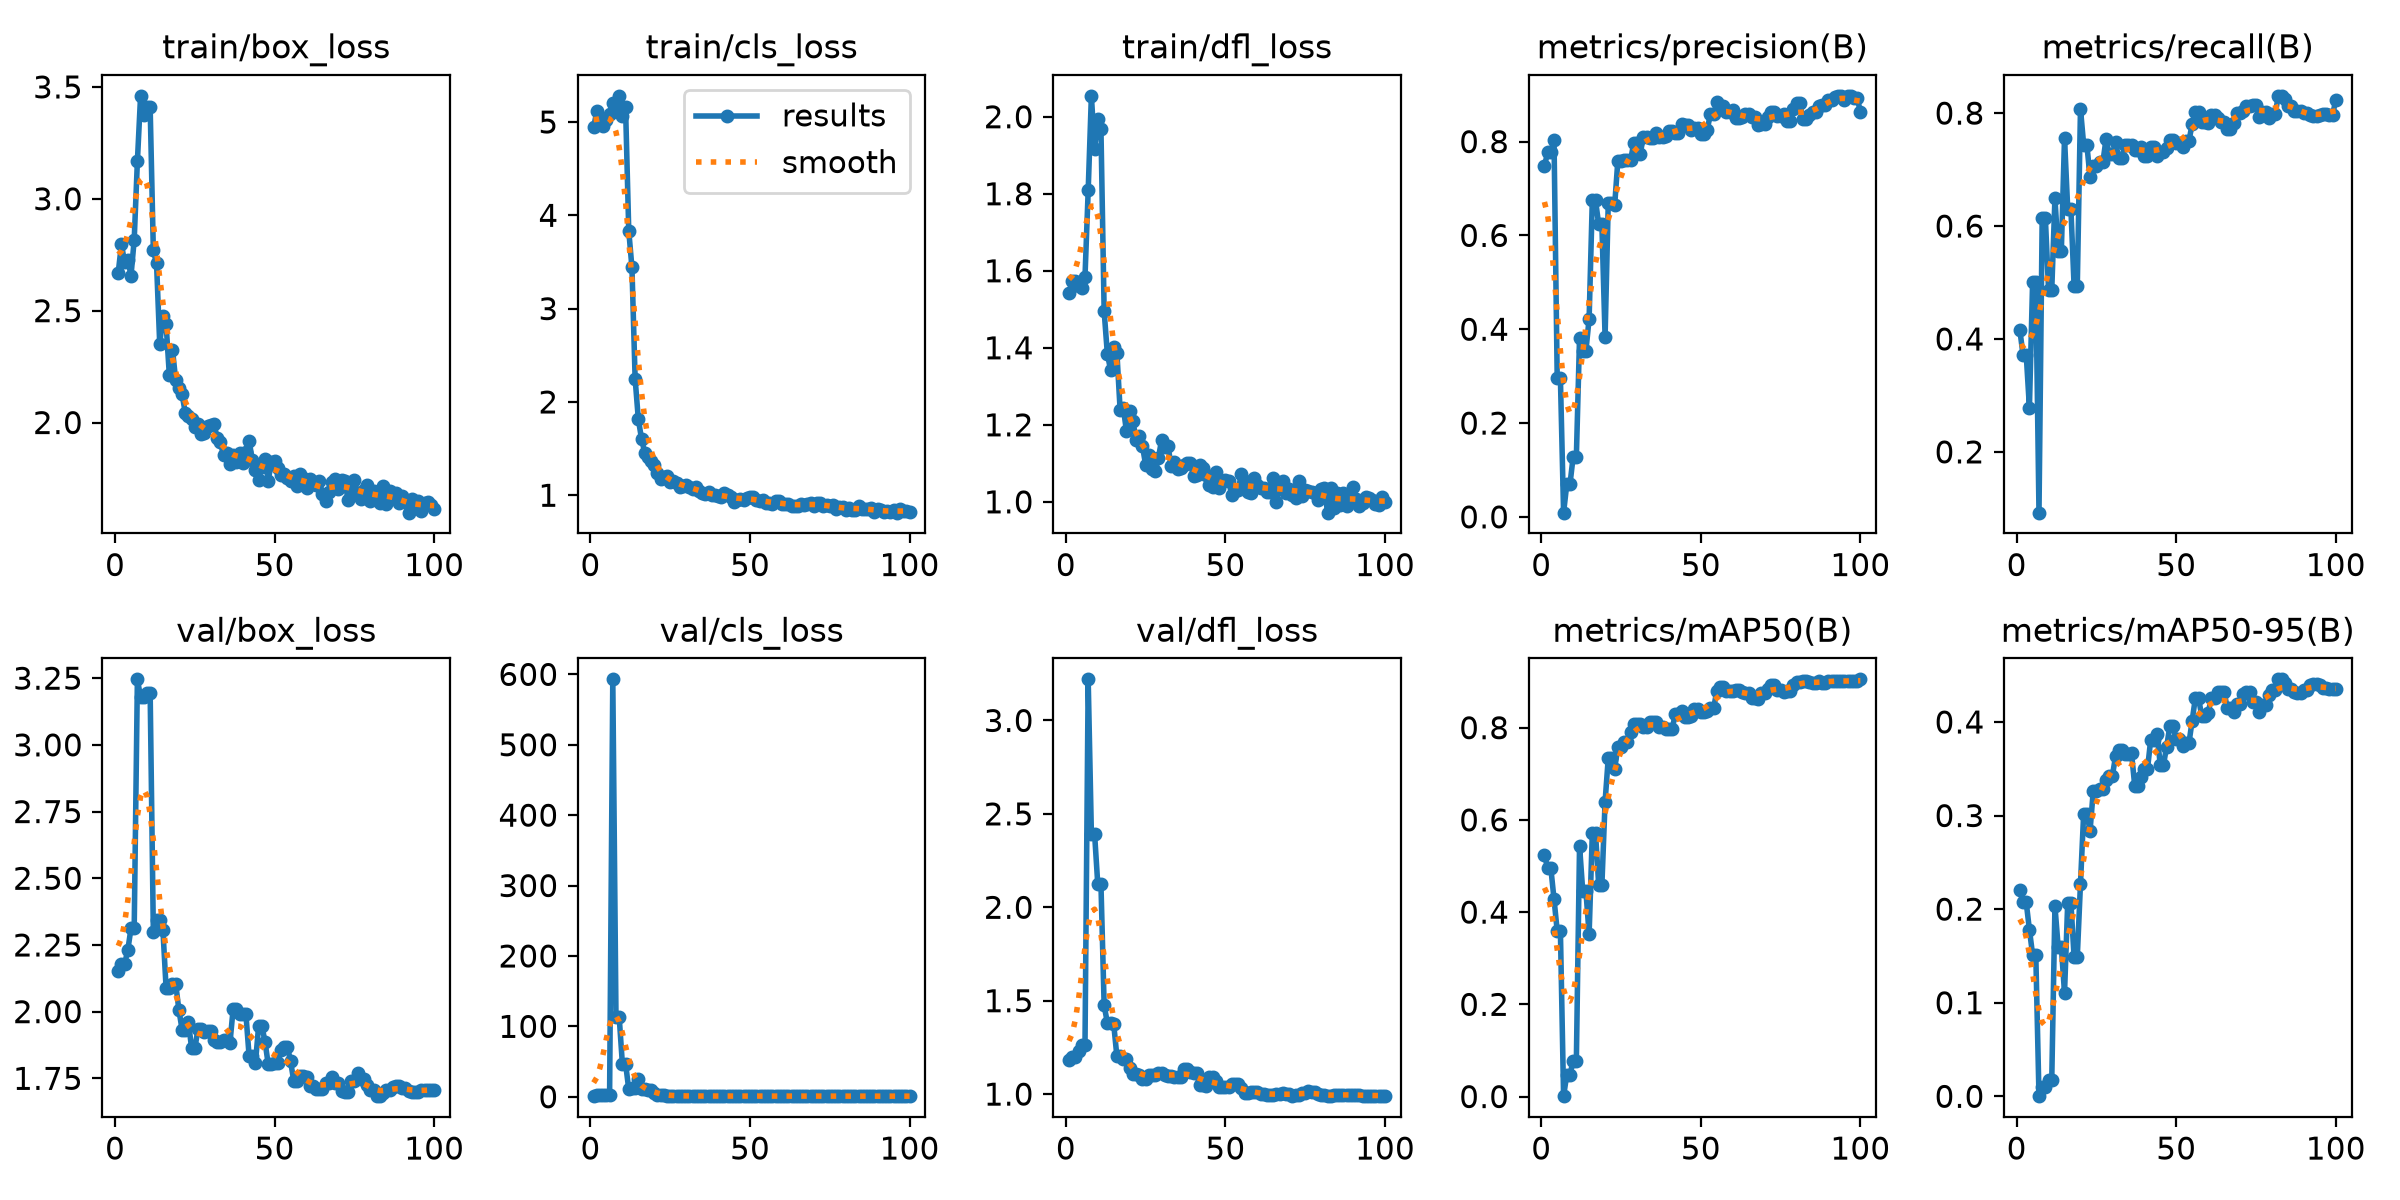

Source data for this figure (header and first rows):
epoch, time, train/box_loss, train/cls_loss, train/dfl_loss, metrics/precision(B), metrics/recall(B), metrics/mAP50(B), metrics/mAP50-95(B), val/box_loss, val/cls_loss, val/dfl_loss, lr/pg0, lr/pg1, lr/pg2
1, 1.033, 2.67, 4.947, 1.543, 0.7479, 0.4156, 0.5249, 0.22, 2.152, 1.764, 1.182, 0.0005333, 0.0005333, 0.0005333
2, 1.666, 2.796, 5.113, 1.574, 0.777, 0.372, 0.4954, 0.2071, 2.178, 1.933, 1.197, 0.001188, 0.001188, 0.001188
3, 2.277, 2.717, 5.02, 1.573, 0.777, 0.372, 0.4954, 0.2071, 2.178, 1.933, 1.197, 0.00183, 0.00183, 0.00183
4, 2.886, 2.728, 4.958, 1.561, 0.8035, 0.2784, 0.4284, 0.1781, 2.232, 2.328, 1.229, 0.001941, 0.001941, 0.001941
5, 3.493, 2.656, 5.02, 1.554, 0.2963, 0.5, 0.3595, 0.1513, 2.312, 2.746, 1.265, 0.001921, 0.001921, 0.001921
6, 4.102, 2.816, 5.083, 1.584, 0.2963, 0.5, 0.3595, 0.1513, 2.312, 2.746, 1.265, 0.001901, 0.001901, 0.001901
7, 4.752, 3.167, 5.199, 1.809, 0.00897, 0.09235, 0.00085, 0.00016, 3.246, 593, 3.22, 0.001881, 0.001881, 0.001881
8, 5.397, 3.46, 5.12, 2.054, 0.06952, 0.6135, 0.0476, 0.01041, 3.179, 113.7, 2.395, 0.001861, 0.001861, 0.001861
9, 6.033, 3.375, 5.281, 1.917, 0.06952, 0.6135, 0.0476, 0.01041, 3.179, 113.7, 2.395, 0.001842, 0.001842, 0.001842
10, 6.651, 3.409, 5.068, 1.995, 0.1282, 0.4868, 0.07761, 0.01738, 3.196, 47.19, 2.124, 0.001822, 0.001822, 0.001822
11, 7.392, 3.408, 5.16, 1.967, 0.1282, 0.4868, 0.07761, 0.01738, 3.196, 47.19, 2.124, 0.001802, 0.001802, 0.001802
12, 8.028, 2.769, 3.837, 1.495, 0.3815, 0.6491, 0.5441, 0.2032, 2.299, 10.78, 1.474, 0.001782, 0.001782, 0.001782
13, 8.659, 2.712, 3.441, 1.385, 0.3545, 0.5554, 0.4454, 0.1599, 2.343, 12.96, 1.382, 0.001762, 0.001762, 0.001762
14, 9.305, 2.35, 2.248, 1.343, 0.3545, 0.5554, 0.4454, 0.1599, 2.343, 12.96, 1.382, 0.001743, 0.001743, 0.001743
15, 9.938, 2.476, 1.816, 1.402, 0.4223, 0.7559, 0.3518, 0.1105, 2.307, 25.88, 1.373, 0.001723, 0.001723, 0.001723
16, 10.56, 2.439, 1.606, 1.387, 0.6751, 0.6306, 0.5717, 0.2067, 2.088, 10.32, 1.201, 0.001703, 0.001703, 0.001703
17, 11.18, 2.214, 1.456, 1.24, 0.6751, 0.6306, 0.5717, 0.2067, 2.088, 10.32, 1.201, 0.001683, 0.001683, 0.001683
18, 11.81, 2.325, 1.41, 1.244, 0.6233, 0.4934, 0.4586, 0.1489, 2.105, 9.483, 1.19, 0.001663, 0.001663, 0.001663
19, 12.43, 2.19, 1.363, 1.183, 0.6233, 0.4934, 0.4586, 0.1489, 2.105, 9.483, 1.19, 0.001644, 0.001644, 0.001644
20, 13.06, 2.152, 1.325, 1.236, 0.3838, 0.8074, 0.6391, 0.2271, 2.007, 5.787, 1.137, 0.001624, 0.001624, 0.001624
21, 13.7, 2.127, 1.243, 1.211, 0.6699, 0.7441, 0.7343, 0.3022, 1.933, 2.852, 1.11, 0.001604, 0.001604, 0.001604
22, 14.34, 2.043, 1.17, 1.16, 0.6699, 0.7441, 0.7343, 0.3022, 1.933, 2.852, 1.11, 0.001584, 0.001584, 0.001584
23, 14.98, 2.031, 1.19, 1.17, 0.6638, 0.686, 0.7106, 0.2837, 1.96, 2.223, 1.101, 0.001564, 0.001564, 0.001564
24, 15.61, 2.015, 1.204, 1.145, 0.7592, 0.707, 0.7575, 0.326, 1.862, 1.463, 1.078, 0.001545, 0.001545, 0.001545
25, 16.24, 1.98, 1.146, 1.096, 0.7592, 0.707, 0.7575, 0.326, 1.862, 1.463, 1.078, 0.001525, 0.001525, 0.001525
26, 16.86, 1.991, 1.154, 1.122, 0.7617, 0.7127, 0.7687, 0.3279, 1.935, 1.467, 1.1, 0.001505, 0.001505, 0.001505
27, 17.56, 1.95, 1.132, 1.086, 0.7617, 0.7127, 0.7687, 0.3279, 1.935, 1.467, 1.1, 0.001485, 0.001485, 0.001485
28, 18.22, 1.952, 1.086, 1.079, 0.7603, 0.7533, 0.791, 0.3381, 1.924, 1.312, 1.1, 0.001465, 0.001465, 0.001465
29, 18.85, 1.983, 1.099, 1.114, 0.7978, 0.7269, 0.8089, 0.3426, 1.926, 1.091, 1.114, 0.001446, 0.001446, 0.001446
30, 19.48, 1.988, 1.108, 1.161, 0.7978, 0.7269, 0.8089, 0.3426, 1.926, 1.091, 1.114, 0.001426, 0.001426, 0.001426
31, 20.1, 1.995, 1.089, 1.142, 0.7734, 0.748, 0.8077, 0.3635, 1.893, 1.069, 1.101, 0.001406, 0.001406, 0.001406
32, 20.75, 1.929, 1.067, 1.146, 0.8109, 0.7203, 0.8023, 0.3701, 1.887, 1.081, 1.098, 0.001386, 0.001386, 0.001386
33, 21.39, 1.912, 1.092, 1.093, 0.8109, 0.7203, 0.8023, 0.3701, 1.887, 1.081, 1.098, 0.001366, 0.001366, 0.001366
34, 22.02, 1.854, 1.041, 1.102, 0.8078, 0.7441, 0.812, 0.366, 1.893, 0.9942, 1.093, 0.001347, 0.001347, 0.001347
35, 22.63, 1.864, 1.023, 1.086, 0.8078, 0.7441, 0.812, 0.366, 1.893, 0.9942, 1.093, 0.001327, 0.001327, 0.001327
36, 23.26, 1.814, 1.019, 1.087, 0.8174, 0.7443, 0.8131, 0.3667, 1.881, 0.9956, 1.091, 0.001307, 0.001307, 0.001307
37, 23.89, 1.853, 1.032, 1.096, 0.8097, 0.7355, 0.801, 0.3317, 2.01, 1.035, 1.134, 0.001287, 0.001287, 0.001287
38, 24.52, 1.825, 1.001, 1.1, 0.8097, 0.7355, 0.801, 0.3317, 2.01, 1.035, 1.134, 0.001267, 0.001267, 0.001267
39, 25.15, 1.866, 1.004, 1.101, 0.8125, 0.7401, 0.7969, 0.3411, 1.989, 1.016, 1.119, 0.001248, 0.001248, 0.001248
40, 25.77, 1.819, 0.9928, 1.066, 0.8218, 0.7242, 0.797, 0.3496, 1.991, 1.032, 1.112, 0.001228, 0.001228, 0.001228
41, 26.4, 1.87, 0.9827, 1.07, 0.8218, 0.7242, 0.797, 0.3496, 1.991, 1.032, 1.112, 0.001208, 0.001208, 0.001208
42, 27.02, 1.918, 1.029, 1.096, 0.8175, 0.7401, 0.8288, 0.3808, 1.835, 0.9958, 1.047, 0.001188, 0.001188, 0.001188
43, 27.67, 1.834, 1.005, 1.089, 0.8175, 0.7401, 0.8288, 0.3808, 1.835, 0.9958, 1.047, 0.001168, 0.001168, 0.001168
44, 28.31, 1.788, 0.9817, 1.071, 0.8365, 0.7243, 0.8367, 0.3869, 1.809, 0.9747, 1.043, 0.001149, 0.001149, 0.001149
45, 28.93, 1.744, 0.9258, 1.044, 0.8352, 0.7309, 0.8229, 0.3542, 1.948, 0.9728, 1.09, 0.001129, 0.001129, 0.001129
46, 29.56, 1.801, 0.9542, 1.038, 0.8352, 0.7309, 0.8229, 0.3542, 1.948, 0.9728, 1.09, 0.001109, 0.001109, 0.001109
47, 30.19, 1.835, 0.9616, 1.078, 0.8251, 0.7388, 0.8253, 0.3735, 1.886, 0.9613, 1.071, 0.001089, 0.001089, 0.001089
48, 30.83, 1.741, 0.9535, 1.036, 0.8299, 0.752, 0.8414, 0.3956, 1.803, 0.9588, 1.038, 0.001069, 0.001069, 0.001069
49, 31.47, 1.825, 0.971, 1.052, 0.8299, 0.752, 0.8414, 0.3956, 1.803, 0.9588, 1.038, 0.00105, 0.00105, 0.00105
50, 32.12, 1.826, 0.9765, 1.057, 0.8156, 0.7471, 0.8347, 0.3822, 1.807, 0.9729, 1.036, 0.00103, 0.00103, 0.00103
51, 32.75, 1.795, 0.9784, 1.053, 0.8156, 0.7471, 0.8347, 0.3822, 1.807, 0.9729, 1.036, 0.00101, 0.00101, 0.00101
52, 33.38, 1.767, 0.944, 1.018, 0.8249, 0.7394, 0.8355, 0.3743, 1.856, 0.9839, 1.053, 0.0009902, 0.0009902, 0.0009902
53, 34, 1.77, 0.943, 1.029, 0.8586, 0.7507, 0.8418, 0.3776, 1.868, 0.962, 1.054, 0.0009704, 0.0009704, 0.0009704
54, 34.63, 1.751, 0.9451, 1.031, 0.8586, 0.7507, 0.8418, 0.3776, 1.868, 0.962, 1.054, 0.0009506, 0.0009506, 0.0009506
55, 35.28, 1.736, 0.9208, 1.071, 0.8834, 0.781, 0.8796, 0.4015, 1.814, 0.9341, 1.033, 0.0009308, 0.0009308, 0.0009308
56, 35.92, 1.761, 0.9151, 1.055, 0.8762, 0.8021, 0.8883, 0.4255, 1.74, 0.9114, 1.008, 0.000911, 0.000911, 0.000911
57, 36.55, 1.716, 0.9034, 1.024, 0.8762, 0.8021, 0.8883, 0.4255, 1.74, 0.9114, 1.008, 0.0008912, 0.0008912, 0.0008912
58, 37.19, 1.772, 0.937, 1.023, 0.8627, 0.785, 0.8798, 0.4062, 1.757, 0.9378, 1.012, 0.0008714, 0.0008714, 0.0008714
59, 37.81, 1.752, 0.9408, 1.061, 0.8627, 0.785, 0.8798, 0.4062, 1.757, 0.9378, 1.012, 0.0008516, 0.0008516, 0.0008516
60, 38.44, 1.709, 0.9049, 1.043, 0.867, 0.7823, 0.8793, 0.4093, 1.754, 0.9424, 1.01, 0.0008318, 0.0008318, 0.0008318
... 40 more rows
